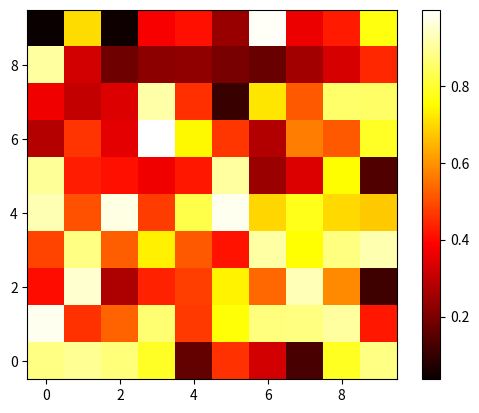

This chart was generated by the following Python code:

import numpy as np
import matplotlib.pyplot as plt
from matplotlib.animation import FuncAnimation
from matplotlib.colors import LogNorm


class DataCube:
    def __init__(self, data):
        self.data = data
        self.shape = self.data.shape
        self.memory_mb = self.data.nbytes / (1024 ** 2)  # Convert bytes to megabytes

    def __repr__(self):
        return (f"DataCube(shape={self.shape}, "
                f"total_values={np.prod(self.shape)}, "
                f"memory={self.memory_mb:.2f} MB)")

    def video(self):
        fig, ax = plt.subplots()
        img = ax.imshow(self.data[:, :, 0].T, cmap='hot', animated=True, interpolation='none',
                        origin='lower') # norm=LogNorm())
        colorbar = fig.colorbar(img, ax=ax)

        def update(frame):
            ax.set_title(f'{self}\n{frame}/{num_frames}')
            img.set_array(self.data[:, :, frame])
            return img,
    
        num_frames = self.shape[2]
        ani = FuncAnimation(fig, update, frames=num_frames, interval=10)
        plt.show()

if __name__ == "__main__":
    data_array = np.random.rand(10, 10, 10)
    data_cube = DataCube(data_array)
    data_cube.video()
    print(data_cube)
